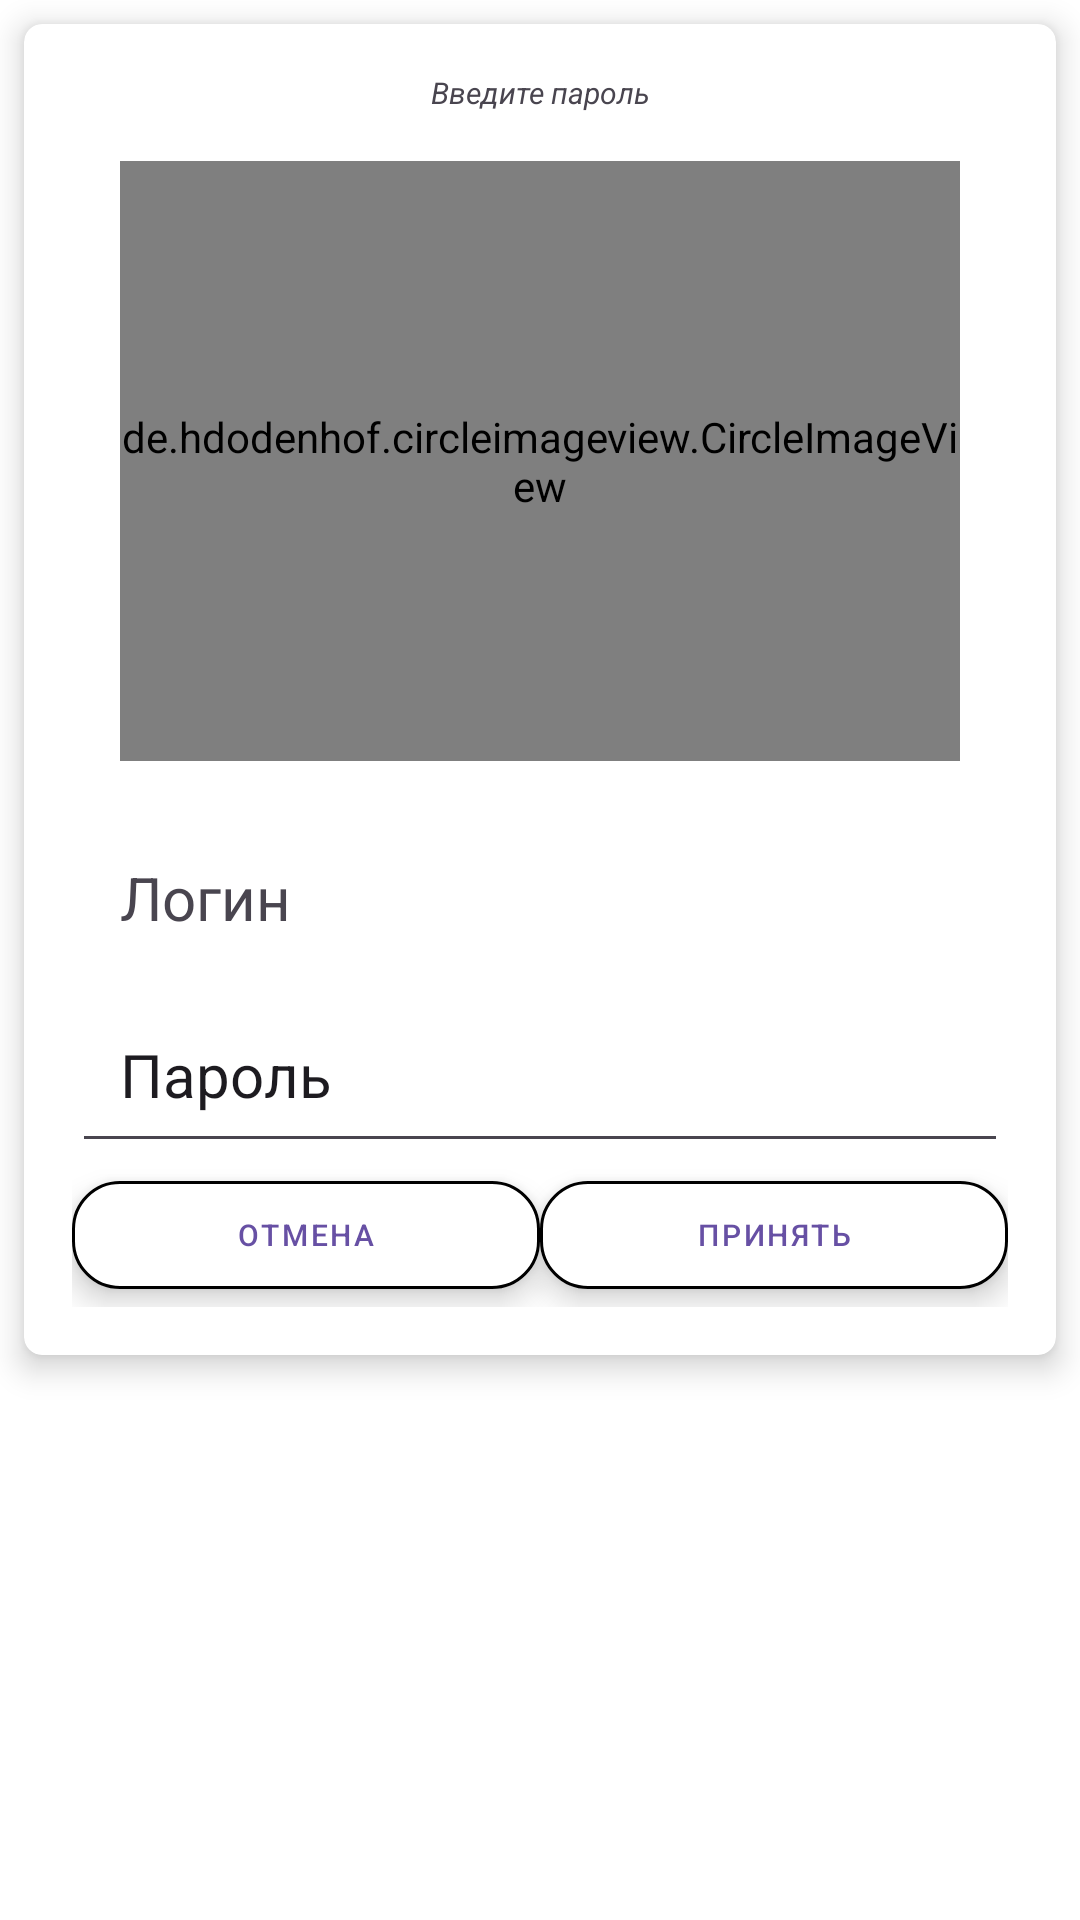

Write the Android layout XML for this screen, with the resource values it uses.
<!-- AndroidManifest.xml: application theme Theme.Samojlov_AV_Homework_Module_16_number_6_1_Koala -->
<!-- res/layout/profile_enter_alter_dialog.xml -->
<?xml version="1.0" encoding="utf-8"?>
<LinearLayout xmlns:android="http://schemas.android.com/apk/res/android"
    xmlns:app="http://schemas.android.com/apk/res-auto"
    android:layout_width="match_parent"
    android:layout_height="wrap_content"
    android:background="@color/white">

    <androidx.cardview.widget.CardView
        android:layout_width="match_parent"
        android:layout_height="wrap_content"
        android:layout_margin="@dimen/margin"
        app:cardBackgroundColor="@color/white"
        app:cardCornerRadius="@dimen/cardCornerRadius"
        app:cardElevation="@dimen/cardElevation">

        <LinearLayout
            android:layout_width="match_parent"
            android:layout_height="wrap_content"
            android:orientation="vertical"
            android:padding="@dimen/profile_alter_dialog_margin">

            <TextView
                android:id="@+id/profile_enter_alter_dialog_messageTV"
                android:layout_width="match_parent"
                android:layout_height="wrap_content"
                android:text="@string/profile_enter_alter_dialog_messageTV_Text"
                android:textAlignment="center"
                android:textColor="@color/Blue"
                android:textSize="@dimen/profile_alter_dialog_message_text_size"
                android:textStyle="italic"></TextView>

            <LinearLayout
                android:layout_width="match_parent"
                android:layout_height="200dp"
                android:layout_margin="@dimen/profile_alter_dialog_margin"
                android:orientation="vertical">

                <de.hdodenhof.circleimageview.CircleImageView
                    android:id="@+id/profile_enter_alter_dialog_imageIV"
                    android:layout_width="match_parent"
                    android:layout_height="match_parent"
                    android:src="@drawable/profile_icon_base"></de.hdodenhof.circleimageview.CircleImageView>

            </LinearLayout>

            <TextView
                android:id="@+id/profile_enter_alter_dialog_loginTV"
                android:layout_width="match_parent"
                android:layout_height="wrap_content"
                android:hint="@string/profile_alter_dialog_login_hint"
                android:padding="@dimen/profile_alter_dialog_margin"
                android:textColor="@color/Blue"
                android:textColorHint="@color/Grey"
                android:textSize="@dimen/profile_alter_dialog_login_text_size"></TextView>

            <EditText
                android:id="@+id/profile_enter_alter_dialog_passwordET"
                android:layout_width="match_parent"
                android:layout_height="wrap_content"
                android:hint="@string/profile_alter_dialog_password_Hint"
                android:inputType="textPassword"
                android:padding="@dimen/profile_alter_dialog_margin"
                android:textColor="@color/Blue"
                android:textColorHint="@color/Grey"
                android:textSize="@dimen/profile_alter_dialog_login_text_size"></EditText>

            <LinearLayout
                android:layout_width="match_parent"
                android:layout_height="wrap_content"
                android:orientation="vertical">

                <LinearLayout
                    android:layout_width="match_parent"
                    android:layout_height="wrap_content"
                    android:orientation="horizontal">

                    <com.google.android.material.button.MaterialButton
                        android:id="@+id/profile_alter_dialog_button_cancelBT"
                        style="@style/Widget.MaterialComponents.Button.OutlinedButton"
                        android:layout_width="match_parent"
                        android:elevation="@dimen/cardElevation"
                        android:layout_height="wrap_content"
                        app:backgroundTint="@color/white"
                        android:layout_weight="1"
                        app:cornerRadius="@dimen/alterDialog_cornerRadius_16dp"
                        app:strokeColor="@color/Blue"
                        app:strokeWidth="@dimen/alterDialog_strokeWidth_1dp"
                        app:tint="@color/white"
                        android:text="@string/alter_dialog_button_cancelBT_Text"
                        android:textColor="@color/Blue"
                        android:textSize="@dimen/profile_alter_dialog_message_text_size"></com.google.android.material.button.MaterialButton>

                    <com.google.android.material.button.MaterialButton
                        android:id="@+id/profile_enter_alter_dialog_button_saveBT"
                        style="@style/Widget.MaterialComponents.Button.OutlinedButton"
                        android:layout_width="match_parent"
                        android:elevation="@dimen/cardElevation"
                        android:layout_height="wrap_content"
                        app:backgroundTint="@color/white"
                        android:layout_weight="1"
                        app:cornerRadius="@dimen/alterDialog_cornerRadius_16dp"
                        app:strokeColor="@color/Blue"
                        app:strokeWidth="@dimen/alterDialog_strokeWidth_1dp"
                        app:tint="@color/white"
                        android:text="@string/profile_enter_alter_dialog_button_saveBT_Text"
                        android:textColor="@color/Blue"
                        android:textSize="@dimen/profile_alter_dialog_message_text_size"></com.google.android.material.button.MaterialButton>
                </LinearLayout>
            </LinearLayout>

        </LinearLayout>

    </androidx.cardview.widget.CardView>

</LinearLayout>
<!-- resources referenced by this layout -->
<resources>
  <dimen name="alterDialog_cornerRadius_16dp">16dp</dimen>
  <dimen name="alterDialog_strokeWidth_1dp">1dp</dimen>
  <dimen name="cardCornerRadius">6dp</dimen>
  <dimen name="cardElevation">6dp</dimen>
  <dimen name="margin">8dp</dimen>
  <dimen name="profile_alter_dialog_login_text_size">20sp</dimen>
  <dimen name="profile_alter_dialog_margin">16dp</dimen>
  <dimen name="profile_alter_dialog_message_text_size">10sp</dimen>
  <!-- drawable profile_icon_base (drawable) -->
  <vector xmlns:android="http://schemas.android.com/apk/res/android" android:height="48dp" android:tint="#0000FF" android:viewportHeight="24" android:viewportWidth="24" android:width="48dp">
        
      <path android:fillColor="@android:color/white" android:pathData="M12,12c2.21,0 4,-1.79 4,-4s-1.79,-4 -4,-4 -4,1.79 -4,4 1.79,4 4,4zM12,14c-2.67,0 -8,1.34 -8,4v2h16v-2c0,-2.66 -5.33,-4 -8,-4z"/>
      
  </vector>
  <string name="alter_dialog_button_cancelBT_Text">Отмена</string>
  <string name="profile_alter_dialog_login_hint">Логин</string>
  <string name="profile_alter_dialog_password_Hint">Пароль</string>
  <string name="profile_enter_alter_dialog_button_saveBT_Text">Принять</string>
  <string name="profile_enter_alter_dialog_messageTV_Text">Введите пароль</string>
  <style name="Theme.Samojlov_AV_Homework_Module_16_number_6_1_Koala" parent="Theme.MaterialComponents.DayNight.DarkActionBar">
          
          <item name="colorPrimary">@color/purple_500</item>
          <item name="colorPrimaryVariant">@color/purple_700</item>
          <item name="colorOnPrimary">@color/white</item>
          
          <item name="colorSecondary">@color/teal_200</item>
          <item name="colorSecondaryVariant">@color/teal_700</item>
          <item name="colorOnSecondary">@color/black</item>
          
          <item name="android:statusBarColor">?attr/colorPrimaryVariant</item>
          
      </style>
  <!-- not gathered from this repository: default colours our renderer supplied (Android Studio template values) -->
  <color name="purple_500">#FF6200EE</color>
  <color name="purple_700">#FF3700B3</color>
  <color name="teal_200">#FF03DAC5</color>
  <color name="teal_700">#FF018786</color>
  <color name="black">#FF000000</color>
  <color name="white">#FFFFFFFF</color>
</resources>
